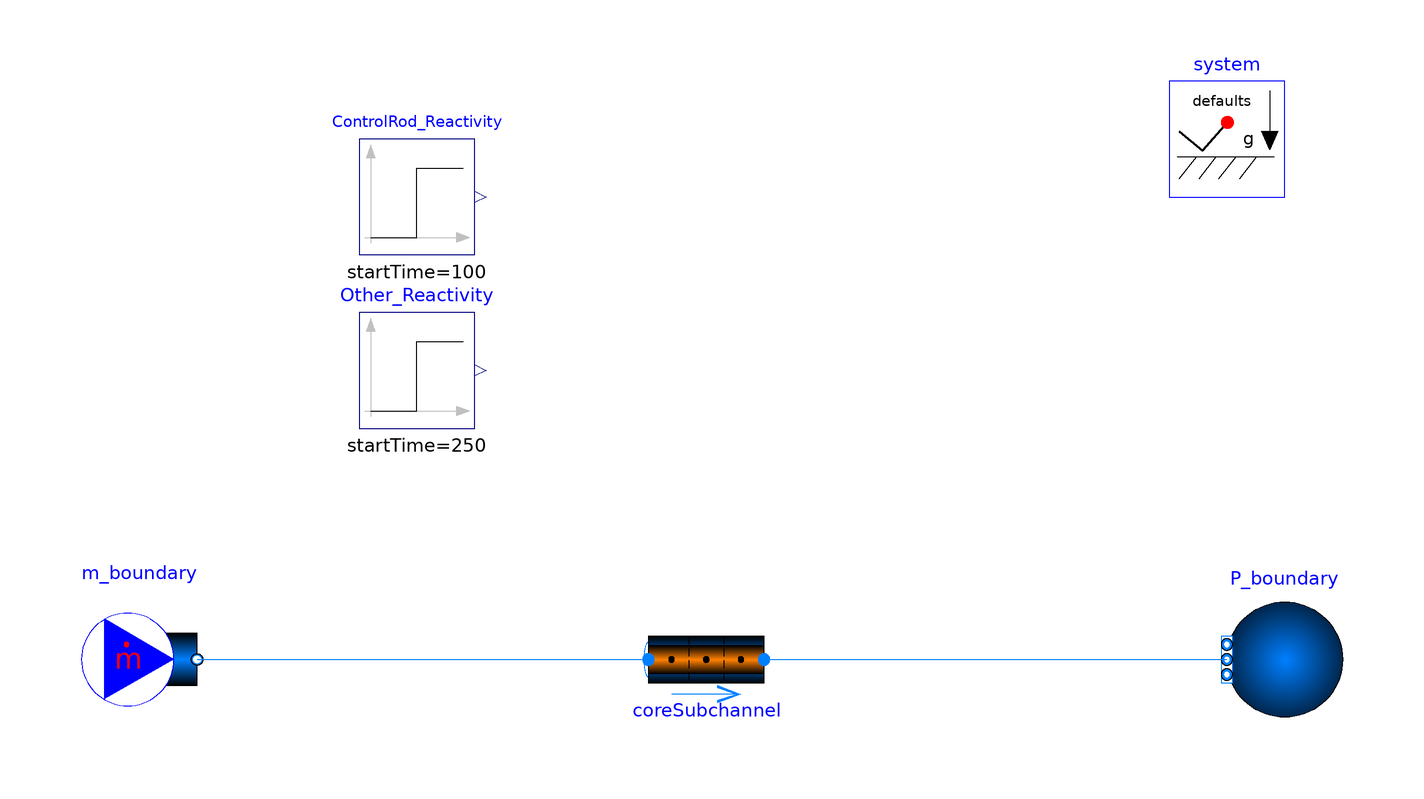

The Modelica model whose source follows is shown above as a component diagram (icons at their Placement, wires along their Line points).

model Regions_1_Test
  extends TRANSFORM.Icons.Example;
  Modelica.Fluid.Sources.MassFlowSource_T m_boundary(
    nPorts=1,
    redeclare package Medium = Modelica.Media.Water.StandardWater,
    m_flow=8*589,
    T(displayUnit="degC") = 520)
    annotation (Placement(transformation(extent={{-108,-10},{-88,10}})));
  Modelica.Fluid.Sources.Boundary_pT P_boundary(
    nPorts=1,
    redeclare package Medium = Modelica.Media.Water.StandardWater,
    p(displayUnit="Pa") = 15649100,
    T(displayUnit="degC") = 563.15)
    annotation (Placement(transformation(extent={{110,-10},{90,10}})));
  inner Fluid.System    system(energyDynamics=Modelica.Fluid.Types.Dynamics.SteadyStateInitial)
    annotation (Placement(transformation(extent={{80,80},{100,100}})));
  Regions_1    coreSubchannel(
    nParallel=23496,
    p_a_start=P_boundary.p + 1000,
    T_a_start=m_boundary.T,
    T_b_start=m_boundary.T,
    redeclare package Medium = Modelica.Media.Water.StandardWater,
    redeclare package Material_1 = Media.Solids.UO2,
    p_b_start=P_boundary.p,
    energyDynamics=system.energyDynamics,
    energyDynamics_fuel=system.energyDynamics,
    redeclare model HeatTransfer =
        Fluid.ClosureRelations.HeatTransfer.Models.DistributedPipe_1D_MultiTransferSurface.Nus_SinglePhase_2Region,
    redeclare model Geometry =
        ClosureRelations.Geometry.Models.CoreSubchannels.Generic (
        crossArea=2.726627/23496,
        perimeter=767.6466/23496,
        length=4.27,
        rs_outer={0.5*0.0095},
        nPins=23496),
    rho_input=ControlRod_Reactivity.y + Other_Reactivity.y,
    Teffref_fuel=624.087,
    Teffref_coolant=547.25,
    T_start_1=623.15)
    annotation (Placement(transformation(extent={{-10,-10},{10,10}})));
  Modelica.Blocks.Sources.Step     ControlRod_Reactivity(
                     height=0.001, startTime=100)
    annotation (Placement(transformation(extent={{-60,70},{-40,90}})));
  Modelica.Blocks.Sources.Step     Other_Reactivity(
             height=-0.001, startTime=250)
    annotation (Placement(transformation(extent={{-60,40},{-40,60}})));
equation
  connect(m_boundary.ports[1], coreSubchannel.port_a)
    annotation (Line(points={{-88,0},{-49,0},{-10,0}}, color={0,127,255}));
  connect(coreSubchannel.port_b, P_boundary.ports[1])
    annotation (Line(points={{10,0},{50,0},{90,0}}, color={0,127,255}));
  annotation (
    Icon(coordinateSystem(preserveAspectRatio=false)),
    Diagram(coordinateSystem(preserveAspectRatio=false)),
    experiment(StopTime=1000, __Dymola_NumberOfIntervals=1000));
end Regions_1_Test;